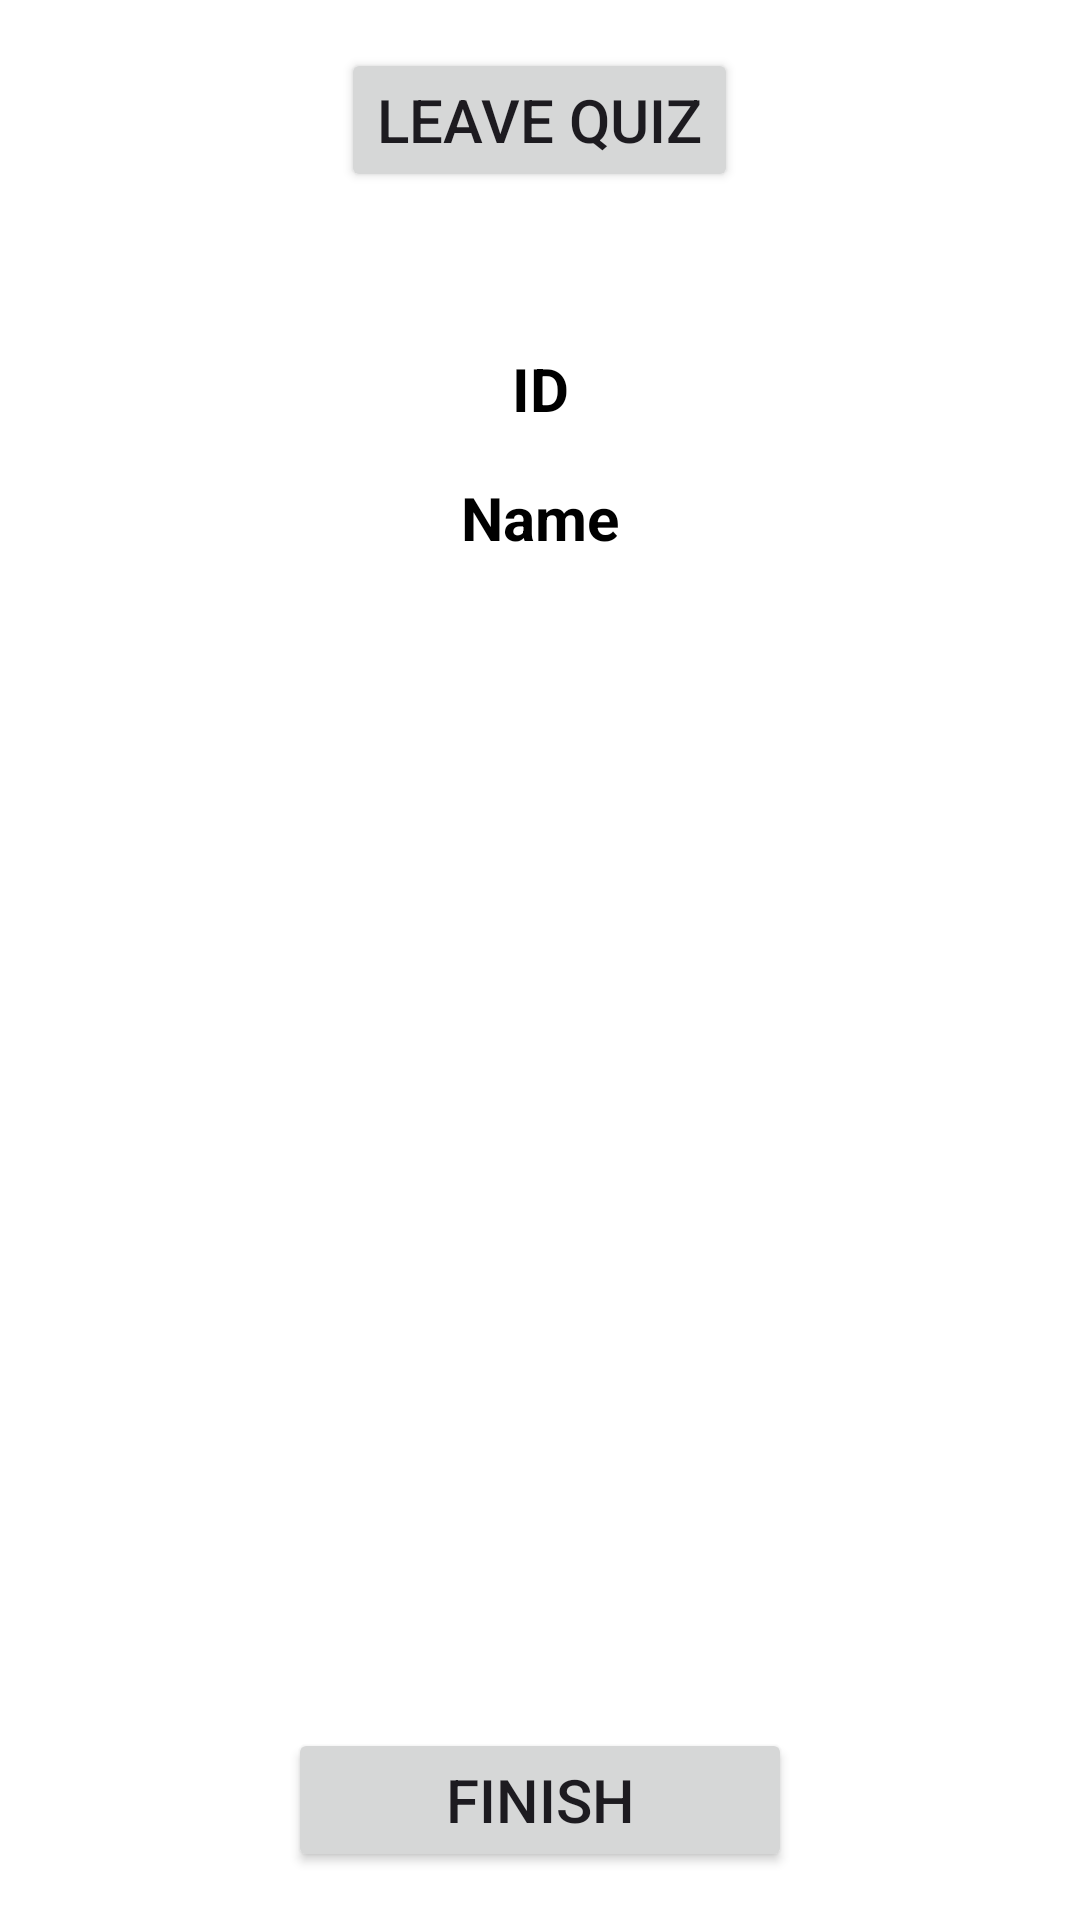

Layout XML and referenced resources for this Android screen:
<!-- AndroidManifest.xml: application theme Theme.Codsoft4 -->
<!-- res/layout/activity_main2.xml -->
<?xml version="1.0" encoding="utf-8"?>
<LinearLayout
    xmlns:android="http://schemas.android.com/apk/res/android"
    android:id="@+id/main"
    android:layout_width="match_parent"
    android:layout_height="match_parent"
    android:orientation="vertical"
    android:background="@color/white"
    android:padding="16dp">

    

    <Button
        android:id="@+id/button4"
        android:layout_width="wrap_content"
        android:layout_height="wrap_content"
        android:layout_gravity="center"
        android:gravity="center"
        android:text="Leave Quiz"
        android:textSize="20sp" />

    <TextView
        android:id="@+id/textView3"
        android:layout_width="match_parent"
        android:layout_height="wrap_content"
        android:layout_marginTop="52dp"
        android:text="ID"
        android:textColor="@color/black"
        android:textSize="20sp"
        android:textStyle="bold"
        android:gravity="center"/>

    
    <TextView
        android:id="@+id/textView4"
        android:layout_width="match_parent"
        android:layout_height="wrap_content"
        android:layout_marginTop="16dp"
        android:text="Name"
        android:textColor="@color/black"
        android:textSize="20sp"
        android:textStyle="bold"
        android:gravity="center"/>


    <androidx.recyclerview.widget.RecyclerView
        android:id="@+id/rec"
        android:layout_width="match_parent"
        android:layout_height="0dp"
        android:layout_weight="1"
        android:layout_marginTop="8dp"/>

    <Button
        android:id="@+id/button5"
        android:layout_width="168dp"
        android:layout_height="wrap_content"
        android:layout_gravity="center"
        android:gravity="center"
        android:text="Finish"
        android:textSize="20sp" />
</LinearLayout>
<!-- resources referenced by this layout -->
<resources>
  <color name="black">#FF000000</color>
  <color name="white">#FFFFFFFF</color>
  <style name="Theme.Codsoft4" parent="Base.Theme.Codsoft4" />
  <style name="Base.Theme.Codsoft4" parent="Theme.Material3.DayNight.NoActionBar">
          
          
      </style>
</resources>
